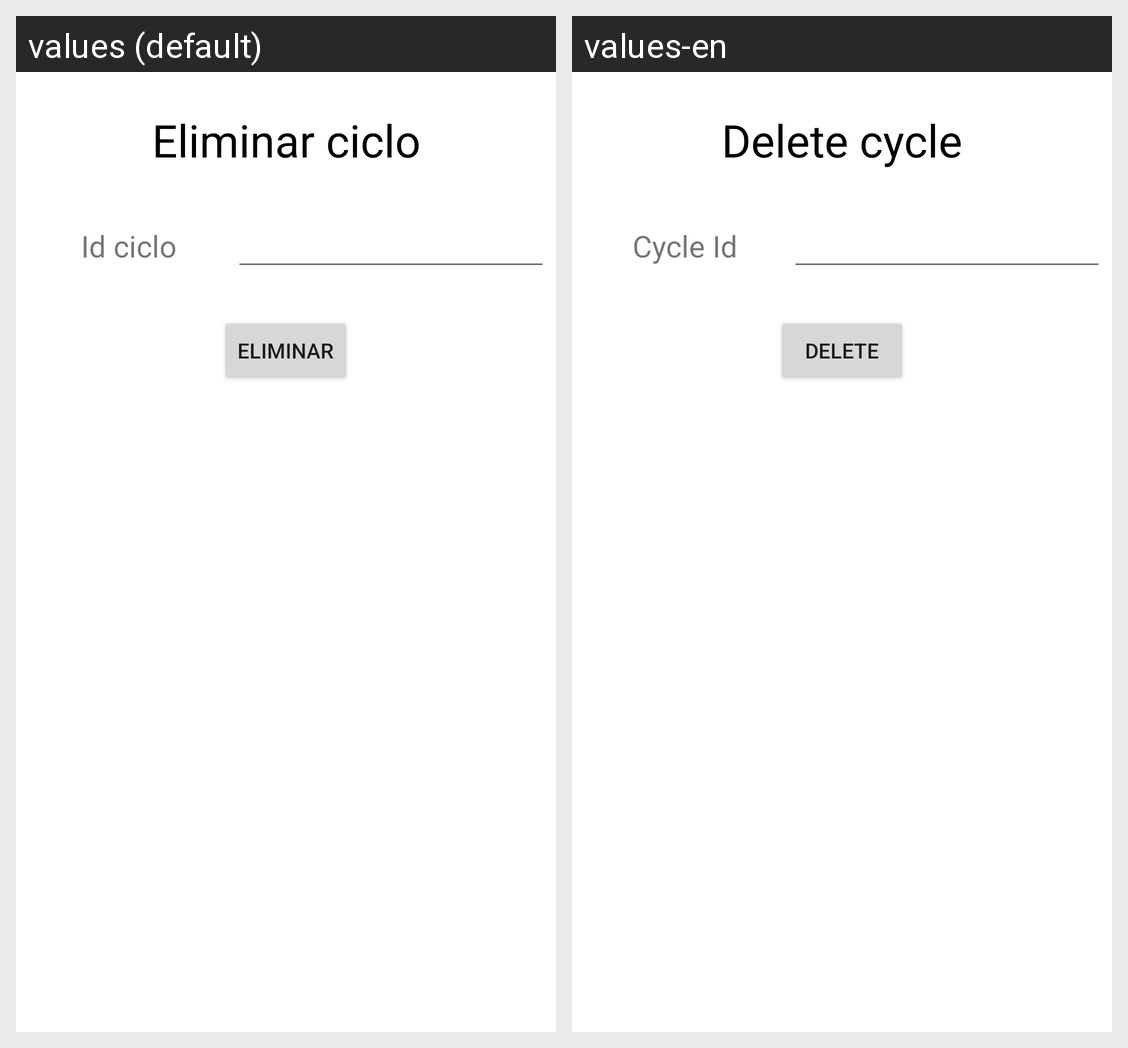

This grid shows one Android layout under two languages. Give, for every string resource on the screen, its name, the default text and each shown locale's text.
Android screen res/layout/activity_eliminar_ciclo.xml rendered under 2 locales, left to right: values (default), values-en. Device: Nexus 5 (rendered at 1080×1920; each locale shown at half size, 540×960, under a caption strip naming it); theme Theme.App_proyecto01.
Strings drawn on this screen, with the default value and each locale's value (text and hints the layout hard-codes, and strings that could not be matched under every locale, appear in the picture but are not listed):

eliminarCiclo
  values: Eliminar ciclo
  values-en: Delete cycle

idCiclo
  values: Id ciclo
  values-en: Cycle Id

eliminar
  values: Eliminar
  values-en: Delete
